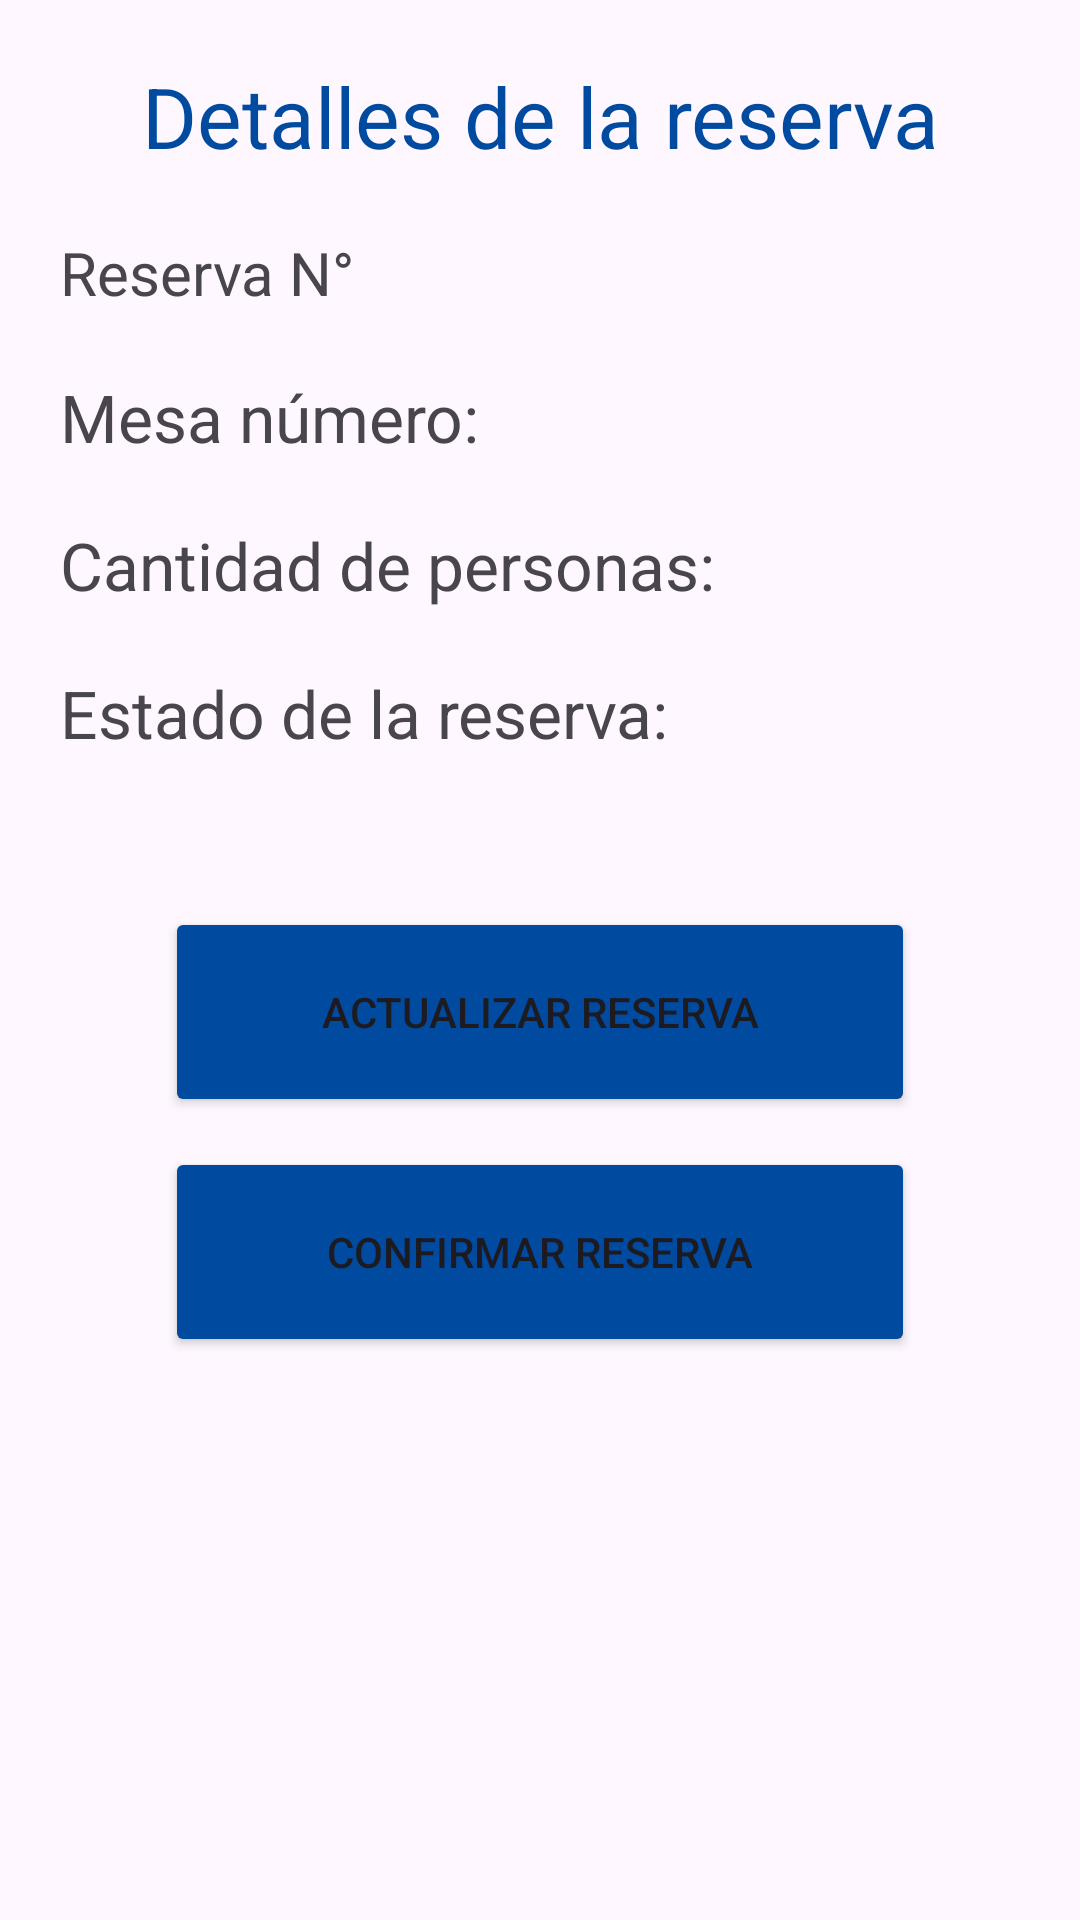

Write the Android layout XML for this screen, with the resource values it uses.
<!-- AndroidManifest.xml: application theme Theme.JuncoMarinoApp -->
<!-- res/layout/fragment_ver_detalle_reserva.xml -->
<?xml version="1.0" encoding="utf-8"?>
<LinearLayout xmlns:android="http://schemas.android.com/apk/res/android"
    xmlns:tools="http://schemas.android.com/tools"
    android:layout_width="match_parent"
    android:layout_height="match_parent"
    android:orientation="vertical"
    tools:context=".VerDetalleReserva">

    <TextView
        android:layout_width="wrap_content"
        android:layout_height="wrap_content"
        android:text="Detalles de la reserva"
        android:textSize="28sp"
        android:textColor="@color/blue"
        android:gravity="center"
        android:layout_gravity="center_horizontal"
        android:layout_marginTop="20dp"/>

    <TextView
        android:id="@+id/tvIDReserva"
        android:layout_width="match_parent"
        android:layout_height="wrap_content"
        android:text="Reserva N° "
        android:layout_marginTop="20dp"
        android:layout_marginStart="20dp"
        android:textSize="20sp" />

    <TextView
        android:id="@+id/tvNumMesa"
        android:layout_width="match_parent"
        android:layout_height="wrap_content"
        android:text="Mesa número: "
        android:layout_marginTop="20dp"
        android:layout_marginStart="20dp"
        android:textSize="22sp" />

    <TextView
        android:id="@+id/tvNumPersonas"
        android:layout_width="match_parent"
        android:layout_height="wrap_content"
        android:text="Cantidad de personas: "
        android:layout_marginTop="20dp"
        android:layout_marginStart="20dp"
        android:textSize="22sp" />

    <TextView
        android:id="@+id/tvEstado"
        android:layout_width="match_parent"
        android:layout_height="wrap_content"
        android:text="Estado de la reserva: "
        android:layout_marginTop="20dp"
        android:layout_marginStart="20dp"
        android:textSize="22sp" />

    <Button
        android:id="@+id/btnActualizar"
        android:layout_width="250dp"
        android:layout_height="70dp"
        android:text="ACTUALIZAR RESERVA"
        android:layout_marginTop="50dp"
        android:layout_gravity="center"
        android:backgroundTint="@color/blue"/>

    <Button
        android:id="@+id/btnConfirmar"
        android:layout_width="250dp"
        android:layout_height="70dp"
        android:text="CONFIRMAR RESERVA"
        android:layout_marginTop="10dp"
        android:layout_gravity="center"
        android:backgroundTint="@color/blue"/>

</LinearLayout>
<!-- resources referenced by this layout -->
<resources>
  <color name="blue">#004A9F</color>
  <style name="Theme.JuncoMarinoApp" parent="Base.Theme.JuncoMarinoApp" />
  <style name="Base.Theme.JuncoMarinoApp" parent="Theme.Material3.DayNight.NoActionBar">
          
          
      </style>
</resources>
